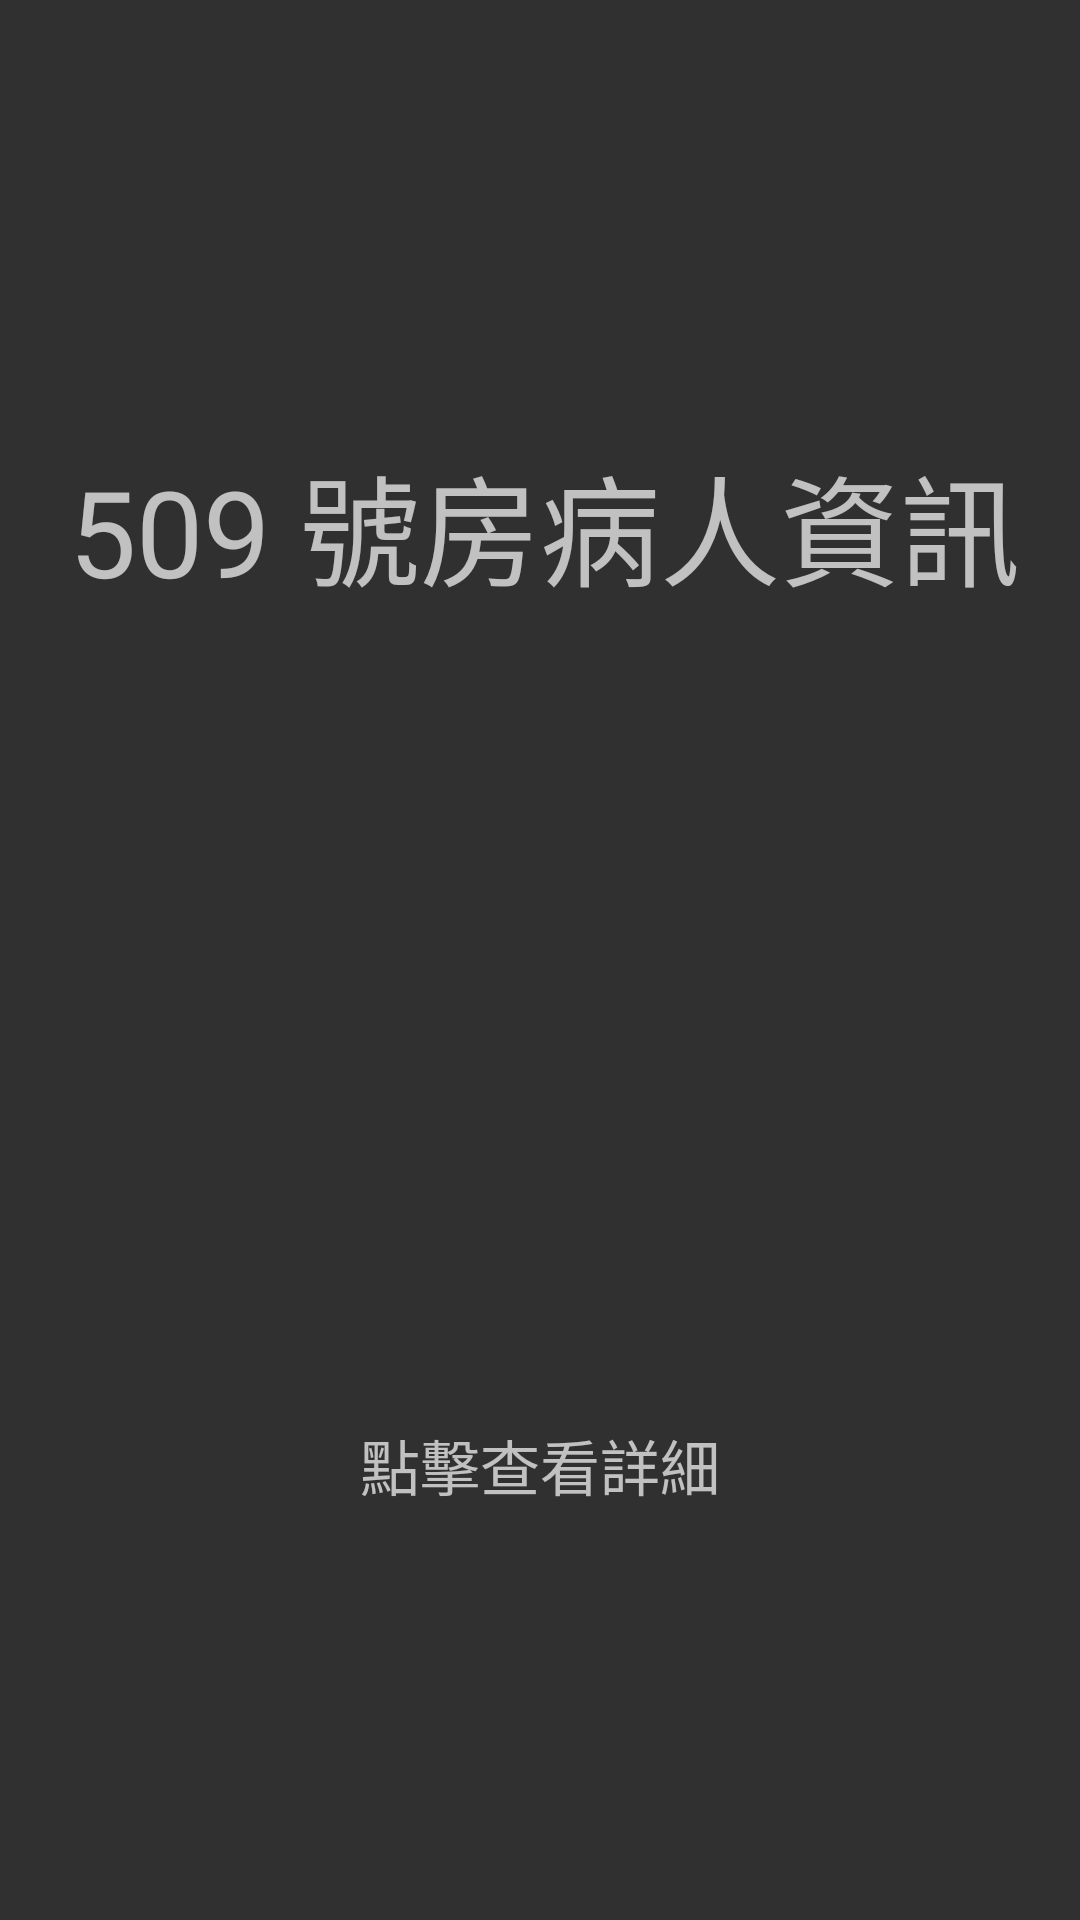

Layout XML and referenced resources for this Android screen:
<!-- AndroidManifest.xml: application theme AppTheme -->
<!-- res/layout/patientdata.xml -->
<?xml version="1.0" encoding="utf-8"?>
<LinearLayout xmlns:android="http://schemas.android.com/apk/res/android"
    android:orientation="vertical" android:layout_width="match_parent"
    android:layout_height="wrap_content">

    <Space
        android:layout_width="match_parent"
        android:layout_height="10dp"
        android:layout_weight="1" />

    <LinearLayout
        android:orientation="horizontal"
        android:layout_width="match_parent"
        android:layout_height="wrap_content"
        android:layout_weight="1"
        android:weightSum="1">

        <TextView
            android:text="509"
            android:layout_width="90dp"
            android:id="@+id/roomnum"
            android:layout_height="50dp"
            android:textSize="40sp"
            android:textAlignment="textEnd" />

        <TextView
            android:text=" 號房病人資訊"
            android:layout_width="100dp"
            android:layout_height="match_parent"
            android:id="@+id/textView3"
            android:textSize="40sp"
            android:layout_weight="0.95" />

    </LinearLayout>

    <Space
        android:layout_width="match_parent"
        android:layout_height="5dp"
        android:layout_weight="1" />

    <TextView
        android:text="點擊查看詳細"
        android:layout_width="match_parent"
        android:id="@+id/clickToView"
        android:layout_weight="1"
        android:layout_height="30dp"
        android:textSize="20sp"
        android:textAlignment="center" />

</LinearLayout>
<!-- resources referenced by this layout -->
<resources>
  <style name="AppTheme" parent="@style/Theme.AppCompat">
          
      </style>
</resources>
